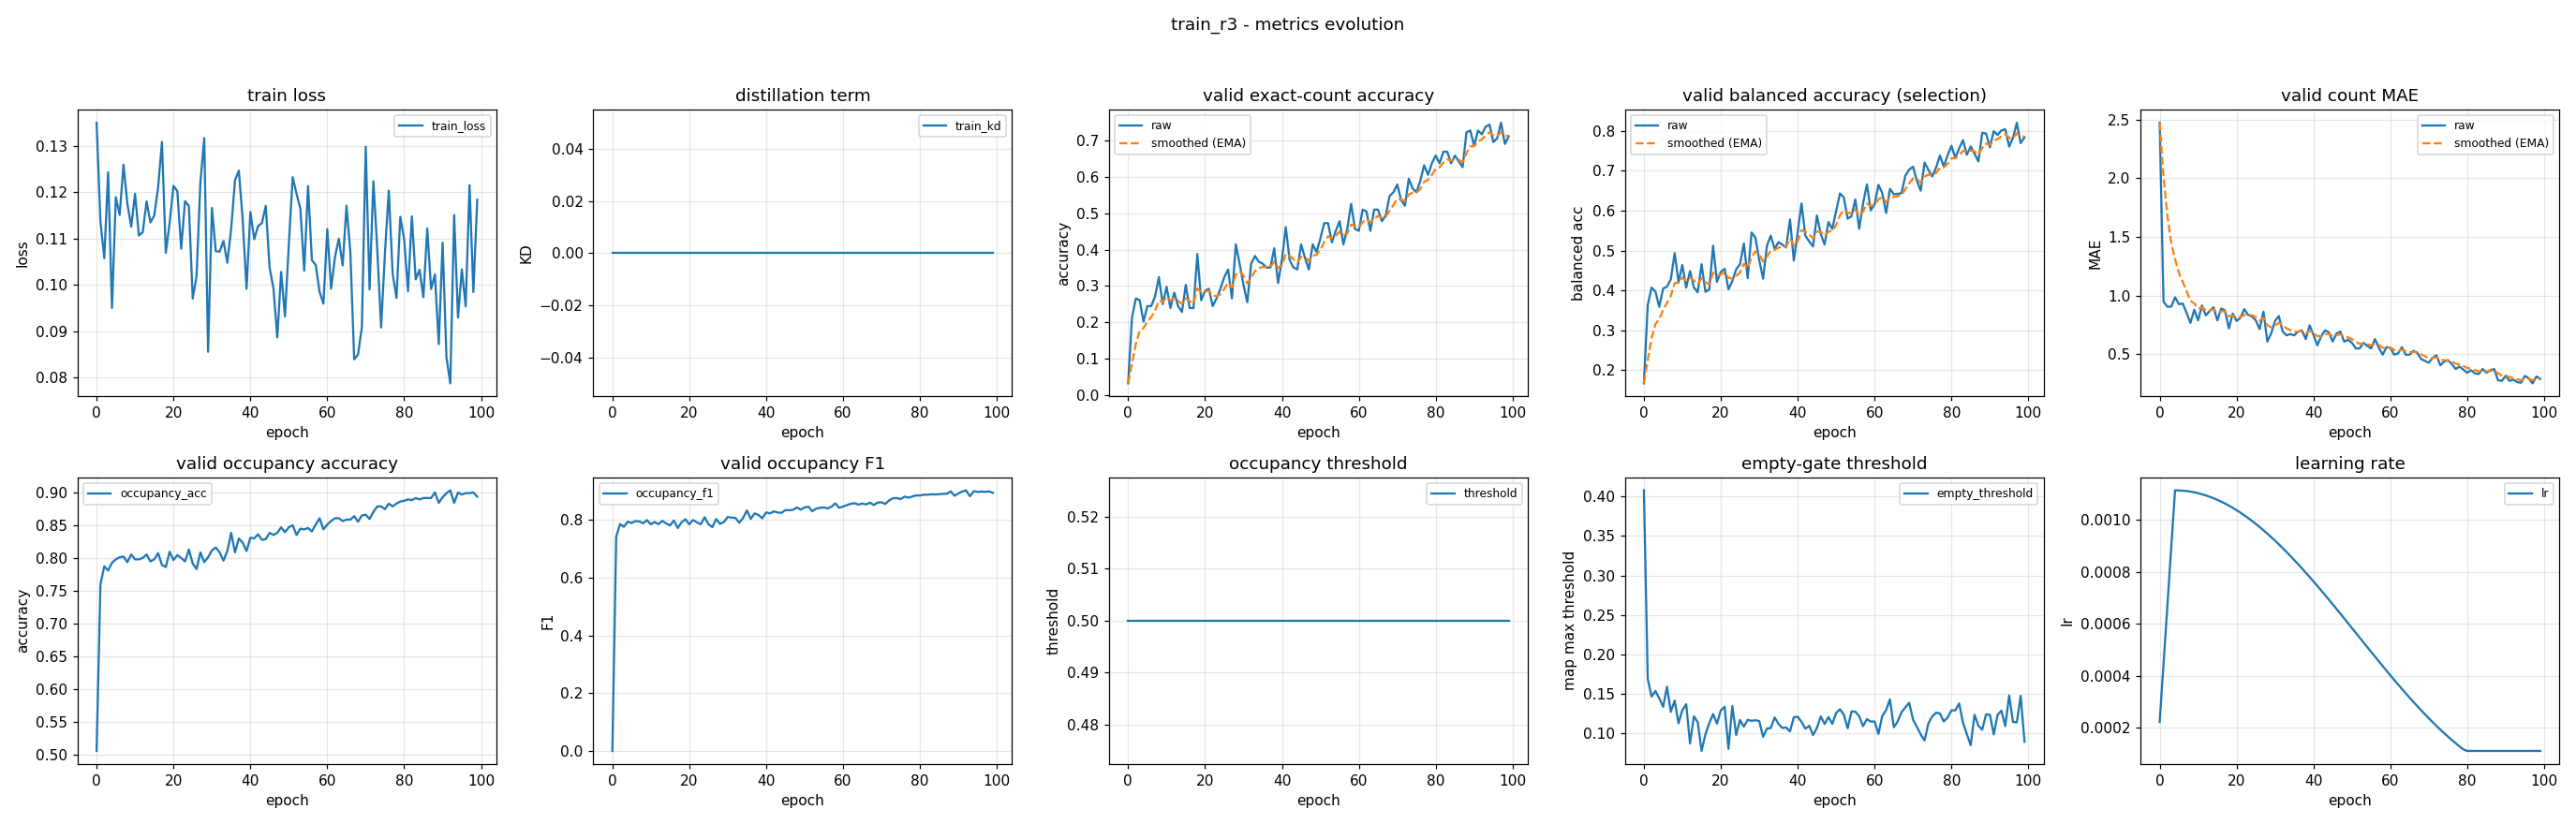

The table this chart was drawn from, first rows:
epoch, train_loss, train_kd, valid_accuracy, valid_accuracy_smoothed, valid_balanced_accuracy, valid_balanced_accuracy_smoothed, valid_mae, valid_mae_smoothed, valid_occupancy_accuracy, valid_occupancy_f1, valid_occupancy_threshold, valid_empty_threshold, learning_rate
0, 0.1351, 0.0, 0.03191, 0.03191, 0.1667, 0.1667, 2.473, 2.473, 0.5053, 0.0, 0.5, 0.4079, 0.0002228
1, 0.1137, 0.0, 0.2128, 0.08617, 0.3632, 0.2256, 0.9468, 2.015, 0.7596, 0.7414, 0.5, 0.1688, 0.0004456
2, 0.1057, 0.0, 0.266, 0.1401, 0.4073, 0.2801, 0.9043, 1.682, 0.7872, 0.7849, 0.5, 0.1467, 0.0006684
3, 0.1243, 0.0, 0.2606, 0.1763, 0.3969, 0.3151, 0.9043, 1.449, 0.7809, 0.7756, 0.5, 0.1537, 0.0008912
4, 0.09501, 0.0, 0.2021, 0.184, 0.3589, 0.3283, 0.984, 1.309, 0.7926, 0.7932, 0.5, 0.1446, 0.001114
5, 0.119, 0.0, 0.2447, 0.2022, 0.4046, 0.3512, 0.9255, 1.194, 0.7979, 0.7889, 0.5, 0.1338, 0.001114
6, 0.1151, 0.0, 0.2447, 0.215, 0.4093, 0.3686, 0.9309, 1.115, 0.8011, 0.7952, 0.5, 0.1591, 0.001113
7, 0.126, 0.0, 0.2713, 0.2319, 0.4274, 0.3862, 0.8511, 1.036, 0.8021, 0.7942, 0.5, 0.1274, 0.001111
8, 0.1175, 0.0, 0.3245, 0.2596, 0.4936, 0.4184, 0.766, 0.955, 0.7936, 0.7877, 0.5, 0.1416, 0.001109
9, 0.1126, 0.0, 0.25, 0.2567, 0.4208, 0.4191, 0.8777, 0.9318, 0.8053, 0.7987, 0.5, 0.1128, 0.001106
10, 0.1197, 0.0, 0.2979, 0.2691, 0.4637, 0.4325, 0.7872, 0.8884, 0.7979, 0.7841, 0.5, 0.1295, 0.001103
11, 0.1107, 0.0, 0.2394, 0.2602, 0.4069, 0.4248, 0.9149, 0.8964, 0.7979, 0.7921, 0.5, 0.1371, 0.001099
12, 0.1114, 0.0, 0.2819, 0.2667, 0.4487, 0.432, 0.8298, 0.8764, 0.8, 0.7849, 0.5, 0.08727, 0.001095
13, 0.118, 0.0, 0.2447, 0.2601, 0.4075, 0.4246, 0.867, 0.8736, 0.8053, 0.796, 0.5, 0.1216, 0.001089
14, 0.1135, 0.0, 0.2287, 0.2507, 0.3953, 0.4158, 0.8989, 0.8812, 0.7947, 0.7872, 0.5, 0.1143, 0.001084
15, 0.115, 0.0, 0.3032, 0.2664, 0.4657, 0.4308, 0.7872, 0.853, 0.7979, 0.7801, 0.5, 0.07784, 0.001078
16, 0.1211, 0.0, 0.2394, 0.2583, 0.3964, 0.4205, 0.8883, 0.8636, 0.8074, 0.7973, 0.5, 0.09887, 0.001071
17, 0.1309, 0.0, 0.2394, 0.2526, 0.4021, 0.415, 0.8723, 0.8662, 0.7894, 0.7714, 0.5, 0.1129, 0.001063
18, 0.1069, 0.0, 0.3883, 0.2933, 0.5121, 0.4441, 0.7181, 0.8218, 0.7862, 0.7913, 0.5, 0.1246, 0.001055
19, 0.1134, 0.0, 0.2606, 0.2835, 0.4212, 0.4372, 0.8457, 0.829, 0.8096, 0.8018, 0.5, 0.1125, 0.001047
20, 0.1214, 0.0, 0.2872, 0.2846, 0.4464, 0.44, 0.7819, 0.8149, 0.7968, 0.7842, 0.5, 0.1292, 0.001038
21, 0.1203, 0.0, 0.2926, 0.287, 0.454, 0.4442, 0.8085, 0.8129, 0.8043, 0.7991, 0.5, 0.1338, 0.001028
22, 0.1078, 0.0, 0.2447, 0.2743, 0.4026, 0.4317, 0.883, 0.834, 0.8, 0.7906, 0.5, 0.0805, 0.001018
23, 0.1181, 0.0, 0.266, 0.2718, 0.4234, 0.4292, 0.8351, 0.8343, 0.7947, 0.7844, 0.5, 0.1347, 0.001008
24, 0.117, 0.0, 0.2926, 0.278, 0.4526, 0.4362, 0.8191, 0.8298, 0.8128, 0.8087, 0.5, 0.09803, 0.0009965
25, 0.09702, 0.0, 0.3245, 0.292, 0.4657, 0.4451, 0.7872, 0.817, 0.7915, 0.7846, 0.5, 0.117, 0.000985
26, 0.1019, 0.0, 0.3457, 0.3081, 0.5178, 0.4669, 0.7128, 0.7857, 0.783, 0.7743, 0.5, 0.1086, 0.0009729
27, 0.1222, 0.0, 0.266, 0.2955, 0.4308, 0.4561, 0.8617, 0.8085, 0.8085, 0.8026, 0.5, 0.1172, 0.0009605
28, 0.1318, 0.0, 0.4149, 0.3313, 0.5453, 0.4828, 0.6064, 0.7479, 0.7936, 0.7859, 0.5, 0.116, 0.0009476
29, 0.08551, 0.0, 0.3617, 0.3404, 0.5327, 0.4978, 0.6755, 0.7262, 0.8011, 0.792, 0.5, 0.1168, 0.0009342
30, 0.1167, 0.0, 0.3032, 0.3292, 0.4763, 0.4914, 0.7819, 0.7429, 0.8117, 0.8095, 0.5, 0.1157, 0.0009205
31, 0.1073, 0.0, 0.2553, 0.3071, 0.4292, 0.4727, 0.8245, 0.7674, 0.816, 0.8071, 0.5, 0.09572, 0.0009063
32, 0.1072, 0.0, 0.3617, 0.3235, 0.5123, 0.4846, 0.6915, 0.7446, 0.8085, 0.8065, 0.5, 0.1061, 0.0008918
33, 0.1095, 0.0, 0.383, 0.3413, 0.5374, 0.5004, 0.6596, 0.7191, 0.7957, 0.7895, 0.5, 0.1069, 0.0008769
34, 0.1048, 0.0, 0.367, 0.349, 0.5043, 0.5016, 0.6702, 0.7044, 0.8106, 0.8061, 0.5, 0.1203, 0.0008616
35, 0.1121, 0.0, 0.3617, 0.3528, 0.521, 0.5074, 0.6596, 0.691, 0.8383, 0.8322, 0.5, 0.1123, 0.000846
36, 0.1226, 0.0, 0.3511, 0.3523, 0.5149, 0.5097, 0.6915, 0.6911, 0.8085, 0.8031, 0.5, 0.107, 0.0008301
37, 0.1247, 0.0, 0.3511, 0.3519, 0.5077, 0.5091, 0.7021, 0.6944, 0.8298, 0.8218, 0.5, 0.1075, 0.0008139
38, 0.114, 0.0, 0.4043, 0.3676, 0.5781, 0.5298, 0.6277, 0.6744, 0.8234, 0.8164, 0.5, 0.1026, 0.0007975
39, 0.09914, 0.0, 0.3085, 0.3499, 0.4745, 0.5132, 0.7447, 0.6955, 0.8106, 0.8048, 0.5, 0.1206, 0.0007807
40, 0.1158, 0.0, 0.3723, 0.3566, 0.5453, 0.5228, 0.6649, 0.6863, 0.8309, 0.8255, 0.5, 0.1212, 0.0007637
41, 0.1099, 0.0, 0.4628, 0.3885, 0.6182, 0.5514, 0.5745, 0.6528, 0.8298, 0.8218, 0.5, 0.1147, 0.0007465
42, 0.1127, 0.0, 0.3723, 0.3836, 0.5372, 0.5472, 0.6489, 0.6516, 0.8362, 0.8289, 0.5, 0.106, 0.0007291
43, 0.1134, 0.0, 0.3511, 0.3739, 0.5227, 0.5398, 0.7021, 0.6668, 0.8277, 0.8251, 0.5, 0.1098, 0.0007115
44, 0.1171, 0.0, 0.3457, 0.3654, 0.5103, 0.531, 0.6862, 0.6726, 0.8287, 0.824, 0.5, 0.09792, 0.0006937
45, 0.1037, 0.0, 0.4149, 0.3803, 0.5879, 0.548, 0.6064, 0.6527, 0.8383, 0.8333, 0.5, 0.107, 0.0006758
46, 0.09925, 0.0, 0.3777, 0.3795, 0.5417, 0.5461, 0.6755, 0.6596, 0.8351, 0.8332, 0.5, 0.1216, 0.0006577
47, 0.08862, 0.0, 0.3457, 0.3694, 0.5151, 0.5368, 0.6915, 0.6691, 0.8383, 0.8344, 0.5, 0.1118, 0.0006396
48, 0.1028, 0.0, 0.4149, 0.383, 0.5718, 0.5473, 0.6064, 0.6503, 0.8468, 0.8428, 0.5, 0.1208, 0.0006213
49, 0.09318, 0.0, 0.3936, 0.3862, 0.5542, 0.5494, 0.6223, 0.6419, 0.8394, 0.835, 0.5, 0.1122, 0.000603
50, 0.1087, 0.0, 0.4309, 0.3996, 0.5992, 0.5643, 0.5957, 0.6281, 0.8468, 0.8425, 0.5, 0.126, 0.0005846
51, 0.1233, 0.0, 0.4734, 0.4217, 0.6434, 0.5881, 0.5479, 0.604, 0.85, 0.8452, 0.5, 0.1306, 0.0005662
52, 0.1197, 0.0, 0.4734, 0.4372, 0.6334, 0.6017, 0.5479, 0.5872, 0.8351, 0.8295, 0.5, 0.1238, 0.0005478
53, 0.1165, 0.0, 0.4202, 0.4321, 0.5799, 0.5951, 0.5957, 0.5897, 0.8447, 0.8385, 0.5, 0.1065, 0.0005294
54, 0.103, 0.0, 0.4521, 0.4381, 0.5862, 0.5924, 0.5691, 0.5836, 0.8436, 0.8411, 0.5, 0.1279, 0.000511
55, 0.1214, 0.0, 0.4787, 0.4503, 0.6283, 0.6032, 0.5479, 0.5729, 0.8457, 0.8426, 0.5, 0.1275, 0.0004927
56, 0.1054, 0.0, 0.4149, 0.4397, 0.5545, 0.5886, 0.6277, 0.5893, 0.8404, 0.8394, 0.5, 0.1219, 0.0004744
57, 0.1043, 0.0, 0.4574, 0.445, 0.6179, 0.5974, 0.5532, 0.5785, 0.8511, 0.8451, 0.5, 0.1092, 0.0004562
58, 0.09848, 0.0, 0.5266, 0.4695, 0.6661, 0.618, 0.4947, 0.5533, 0.8606, 0.8568, 0.5, 0.1182, 0.0004382
59, 0.09592, 0.0, 0.4574, 0.4659, 0.6011, 0.6129, 0.5585, 0.5549, 0.8436, 0.8411, 0.5, 0.115, 0.0004202
... 40 more rows
